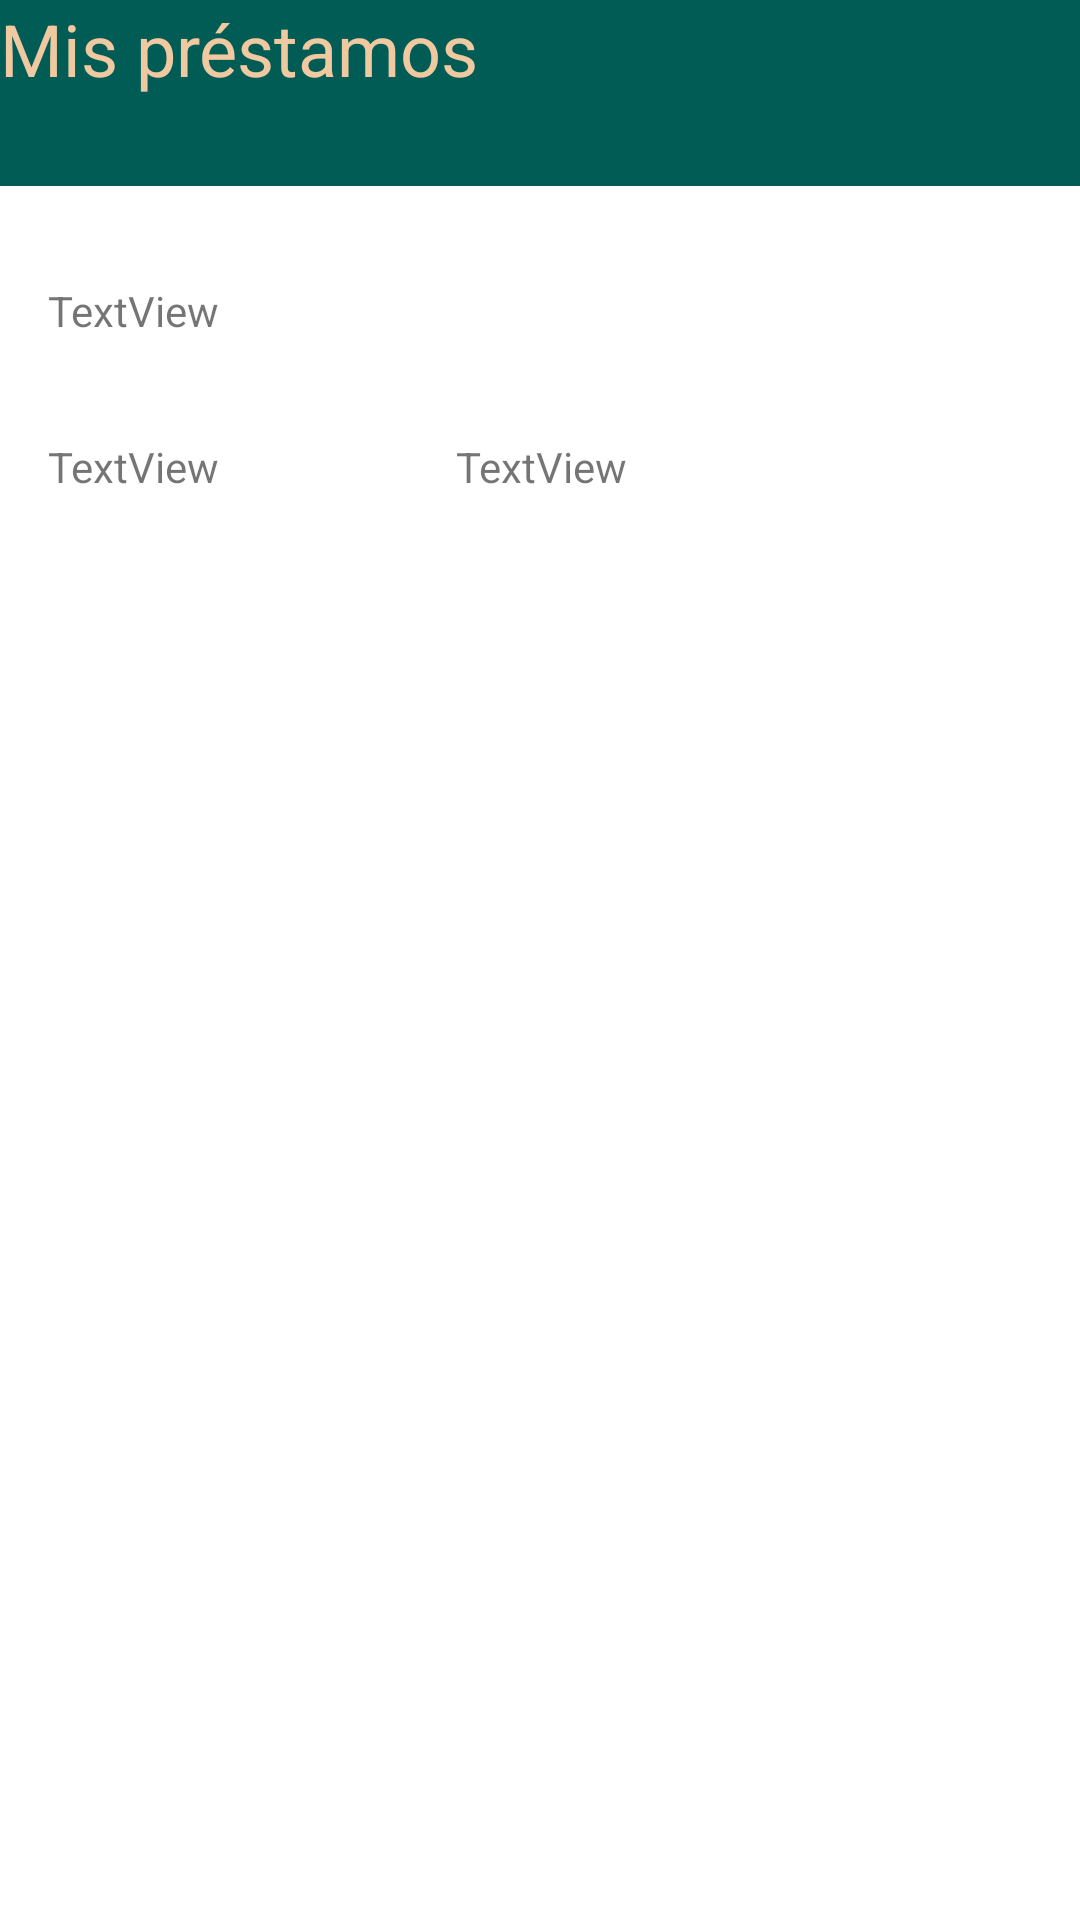

Reconstruct the res/layout file that produces this screen, plus the resources it refers to.
<!-- AndroidManifest.xml: application theme Theme.AsoDesUnidos -->
<!-- res/layout/activity_view_loans_customer.xml -->
<?xml version="1.0" encoding="utf-8"?>
<androidx.constraintlayout.widget.ConstraintLayout xmlns:android="http://schemas.android.com/apk/res/android"
    xmlns:app="http://schemas.android.com/apk/res-auto"
    xmlns:tools="http://schemas.android.com/tools"
    android:layout_width="match_parent"
    android:layout_height="match_parent"
    tools:context=".activity.ViewLoansCustomerActivity">

    <TextView
        android:id="@+id/plazoAdquirido"
        android:layout_width="105dp"
        android:layout_height="27dp"
        android:layout_marginStart="152dp"
        android:layout_marginTop="84dp"
        android:text="TextView"
        app:layout_constraintStart_toStartOf="parent"
        app:layout_constraintTop_toBottomOf="@+id/vistaPrestamos" />

    <TextView
        android:id="@+id/interesAdq"
        android:layout_width="105dp"
        android:layout_height="27dp"
        android:layout_marginStart="16dp"
        android:layout_marginTop="84dp"
        android:text="TextView"
        app:layout_constraintStart_toStartOf="parent"
        app:layout_constraintTop_toBottomOf="@+id/vistaPrestamos" />

    <TextView
        android:id="@+id/vistaPrestamos"
        android:layout_width="match_parent"
        android:layout_height="62dp"
        android:background="#015C56"
        android:clickable="false"
        android:text="@string/tittle_Prestamos"
        android:textAlignment="viewStart"
        android:textColor="#F1C9A0"
        android:textSize="24sp"
        app:layout_constraintEnd_toEndOf="parent"
        app:layout_constraintStart_toStartOf="parent"
        app:layout_constraintTop_toTopOf="parent" />

    <TextView
        android:id="@+id/montoPrestado"
        android:layout_width="105dp"
        android:layout_height="27dp"
        android:layout_marginStart="16dp"
        android:layout_marginTop="32dp"
        android:text="TextView"
        app:layout_constraintStart_toStartOf="parent"
        app:layout_constraintTop_toBottomOf="@+id/vistaPrestamos" />

</androidx.constraintlayout.widget.ConstraintLayout>
<!-- resources referenced by this layout -->
<resources>
  <string name="tittle_Prestamos">Mis préstamos</string>
  <style name="Theme.AsoDesUnidos" parent="Theme.MaterialComponents.DayNight.DarkActionBar">
          
          <item name="colorPrimary">@color/purple_500</item>
          <item name="colorPrimaryVariant">@color/purple_700</item>
          <item name="colorOnPrimary">@color/white</item>
          
          <item name="colorSecondary">@color/teal_200</item>
          <item name="colorSecondaryVariant">@color/teal_700</item>
          <item name="colorOnSecondary">@color/black</item>
          
          <item name="android:statusBarColor">?attr/colorPrimaryVariant</item>
          
      </style>
  <!-- not gathered from this repository: default colours our renderer supplied (Android Studio template values) -->
  <color name="purple_500">#FF6200EE</color>
  <color name="purple_700">#FF3700B3</color>
  <color name="teal_200">#FF03DAC5</color>
  <color name="teal_700">#FF018786</color>
  <color name="black">#FF000000</color>
  <color name="white">#FFFFFFFF</color>
</resources>
